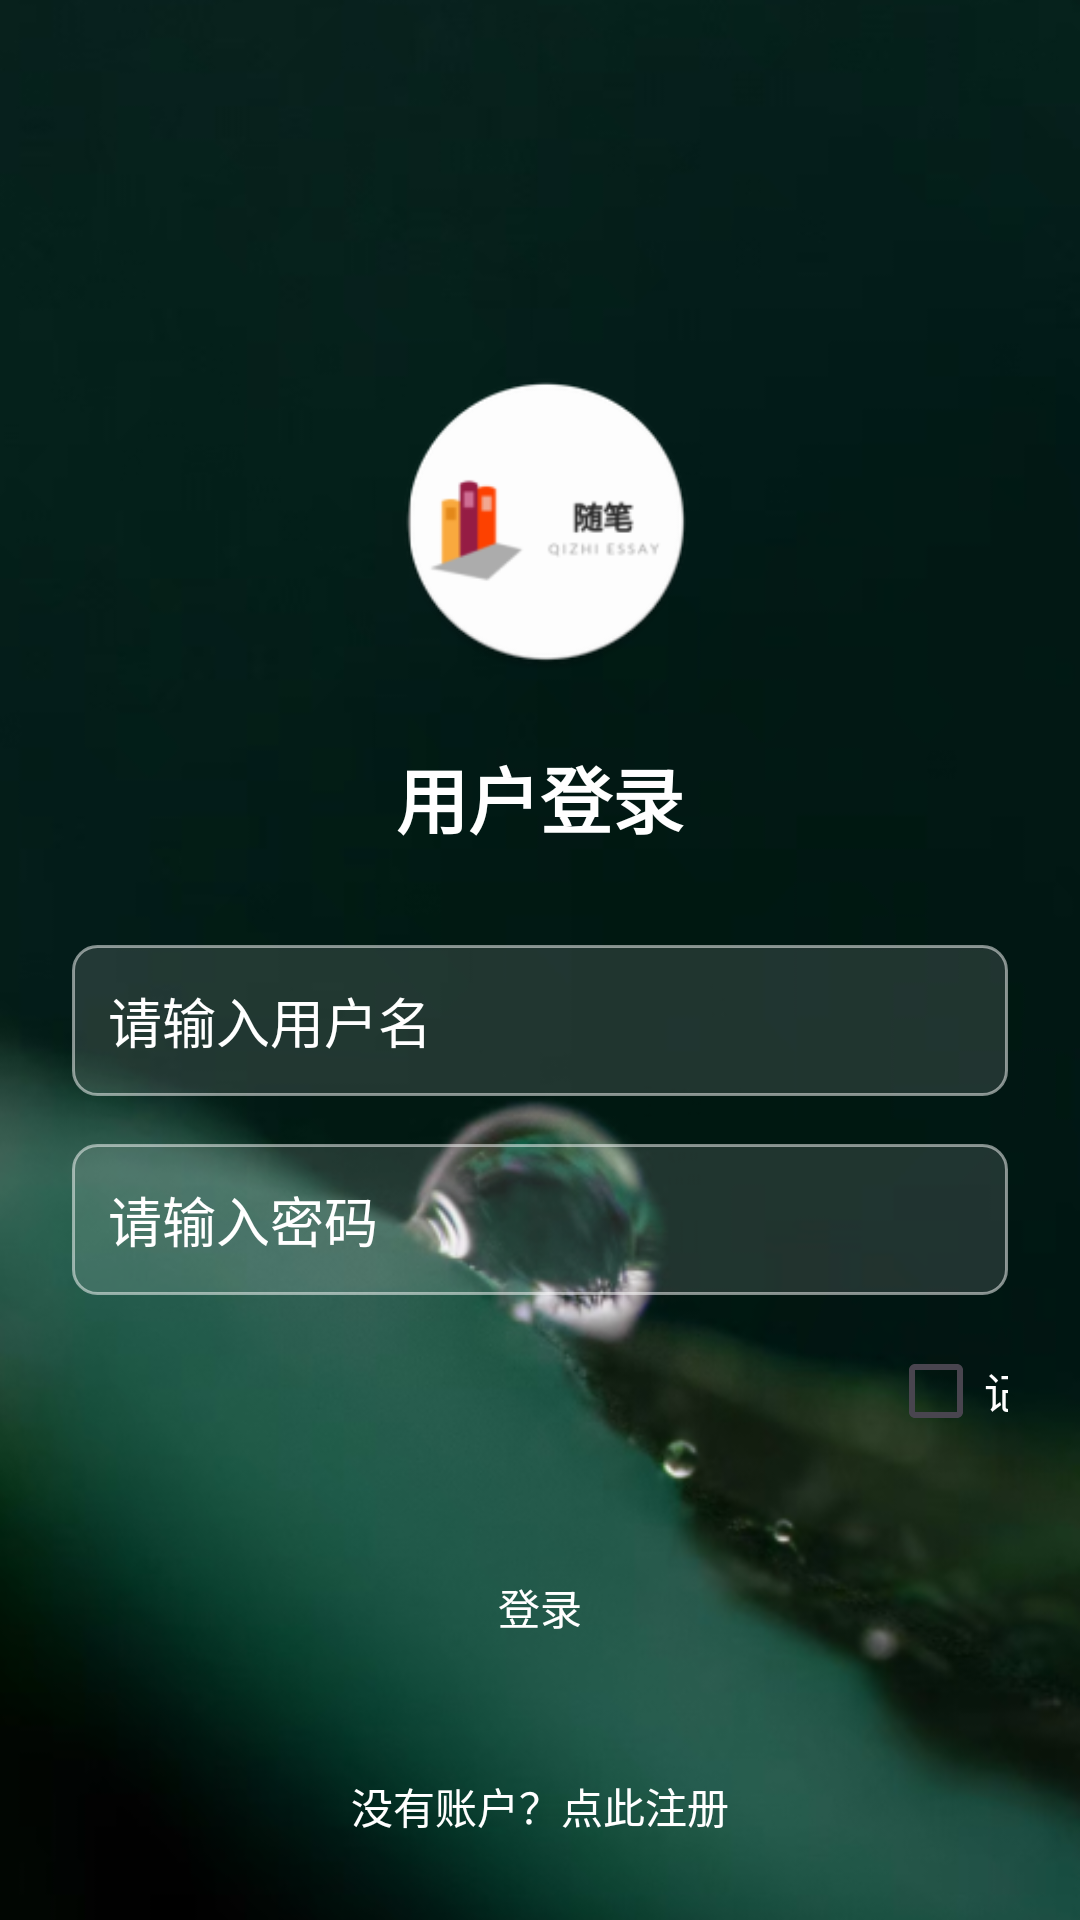

Write the Android layout XML for this screen, with the resource values it uses.
<!-- AndroidManifest.xml: activity theme Theme.Qizhinotes -->
<!-- res/layout/activity_login.xml -->
<?xml version="1.0" encoding="utf-8"?>
<androidx.constraintlayout.widget.ConstraintLayout xmlns:android="http://schemas.android.com/apk/res/android"
        xmlns:app="http://schemas.android.com/apk/res-auto"
        xmlns:tools="http://schemas.android.com/tools"
        android:layout_width="match_parent"
        android:layout_height="match_parent"
        android:background="@drawable/background" android:padding="24dp"
        tools:context=".LoginActivity">

    <ImageView
            android:id="@+id/ivLogo"
            android:layout_width="100dp"
            android:layout_height="100dp"
            android:layout_marginTop="100dp"
            android:contentDescription="@string/app_name"
            app:srcCompat="@mipmap/ic_launcher_round"
            app:layout_constraintTop_toTopOf="parent"
            app:layout_constraintStart_toStartOf="parent"
            app:layout_constraintEnd_toEndOf="parent"
            app:layout_constraintHorizontal_bias="0.509" />

    <TextView
            android:id="@+id/tvLoginTitle"
            android:layout_width="wrap_content"
            android:layout_height="wrap_content"
            android:text="@string/login_title"
            android:textSize="24sp"
            android:textStyle="bold"
            android:textColor="#ffffff"
            app:layout_constraintTop_toBottomOf="@id/ivLogo"
            app:layout_constraintStart_toStartOf="parent"
            app:layout_constraintEnd_toEndOf="parent"
            android:layout_marginTop="24dp" />
    <EditText
            android:id="@+id/etUsername"
            android:layout_width="0dp"
            android:layout_height="wrap_content"
            android:layout_marginTop="32dp"
            android:textColorHint="#ffffff"
            android:hint="@string/hint_username"
            android:inputType="text"
            android:background="@drawable/edittext_background"
            android:padding="12dp"
            app:layout_constraintTop_toBottomOf="@+id/tvLoginTitle"
            app:layout_constraintStart_toStartOf="parent"
            app:layout_constraintEnd_toEndOf="parent" />

    <EditText
            android:id="@+id/etPassword"
            android:layout_width="0dp"
            android:layout_height="wrap_content"
            android:layout_marginTop="16dp"
            android:textColorHint="#ffffff"
            android:hint="@string/hint_password"
            android:inputType="textPassword"
            android:background="@drawable/edittext_background"
            android:padding="12dp"
            app:layout_constraintTop_toBottomOf="@+id/etUsername"
            app:layout_constraintStart_toStartOf="parent"
            app:layout_constraintEnd_toEndOf="parent" />

    <CheckBox
            android:id="@+id/cbRememberMe"
            style="@style/Widget.App.CheckBox"
            android:layout_width="wrap_content"
            android:layout_height="wrap_content"
            android:layout_marginTop="8dp"
            android:text="@string/checkbox_remember_me"
            android:textColor="#ffffff"
            app:layout_constraintTop_toBottomOf="@+id/etPassword"
            app:layout_constraintStart_toStartOf="parent"
            android:layout_marginStart="272dp" />

    <Button
            android:id="@+id/btnLogin"
            style="@style/Widget.App.Button"
            android:layout_width="0dp"
            android:layout_height="wrap_content"
            android:layout_marginTop="24dp"
            android:text="@string/button_login"
            android:padding="12dp"
            app:layout_constraintTop_toBottomOf="@+id/cbRememberMe"
            app:layout_constraintStart_toStartOf="parent"
            app:layout_constraintEnd_toEndOf="parent" />

    <TextView
            android:id="@+id/tvGoToRegister"
            android:layout_width="wrap_content"
            android:layout_height="wrap_content"
            android:text="@string/link_go_to_register"
            android:textColor="#ffffff"
            android:layout_marginTop="24dp"
            android:padding="8dp"
            app:layout_constraintTop_toBottomOf="@+id/btnLogin"
            app:layout_constraintStart_toStartOf="parent"
            app:layout_constraintEnd_toEndOf="parent" />

    <ProgressBar
            android:id="@+id/login_progress"
            style="?android:attr/progressBarStyleLarge"
            android:layout_width="wrap_content"
            android:layout_height="wrap_content"
            android:visibility="gone"
            app:layout_constraintTop_toTopOf="parent"
            app:layout_constraintBottom_toBottomOf="parent"
            app:layout_constraintStart_toStartOf="parent"
            app:layout_constraintEnd_toEndOf="parent"
            tools:visibility="visible"/>

</androidx.constraintlayout.widget.ConstraintLayout>
<!-- resources referenced by this layout -->
<resources>
  <!-- drawable background: png bitmap (drawable, 126981 bytes) -->
  <!-- drawable edittext_background (drawable) -->
  <?xml version="1.0" encoding="utf-8"?>
  <shape xmlns:android="http://schemas.android.com/apk/res/android"
          android:shape="rectangle">
      <solid android:color="#20FFFFFF" />
      <stroke
          android:width="1dp"
          android:color="#80FFFFFF" />
      <corners android:radius="8dp" />
      <padding
              android:left="10dp"
              android:top="10dp"
              android:right="10dp"
              android:bottom="10dp" />
  </shape>
  <!-- mipmap ic_launcher_round: webp bitmap (mipmap-hdpi, 2390 bytes) -->
  <string name="app_name">随笔</string>
  <string name="button_login">登录</string>
  <string name="checkbox_remember_me">记住密码</string>
  <string name="hint_password">请输入密码</string>
  <string name="hint_username">请输入用户名</string>
  <string name="link_go_to_register">没有账户？点此注册</string>
  <string name="login_title">用户登录</string>
  <style name="Widget.App.Button" parent="Widget.Material3.Button">
          <item name="android:textColor">@color/button_text_color_light</item>
          <item name="android:paddingTop">12dp</item>
          <item name="android:paddingBottom">12dp</item>
      </style>
  <style name="Widget.App.CheckBox" parent="Widget.Material3.CompoundButton.CheckBox">
          <item name="android:textColor">@color/text_color_light_secondary</item>
      </style>
  <style name="Theme.Qizhinotes" parent="Theme.Material3.DayNight.NoActionBar">
          <item name="colorPrimary">@color/teal_700</item>
          <item name="colorPrimaryVariant">@color/teal_700</item>
          <item name="colorOnPrimary">@color/white</item>
          <item name="colorSecondary">@color/purple_200</item>
          <item name="colorSecondaryVariant">@color/purple_500</item>
          <item name="colorOnSecondary">@color/black</item>
          <item name="android:statusBarColor">?attr/colorPrimaryVariant</item>
  
          <item name="android:textColorPrimary">@color/text_color_light_primary</item>
          <item name="android:textColorSecondary">@color/text_color_light_secondary</item>
          <item name="android:textColorHint">@color/text_color_hint_light</item>
          <item name="editTextStyle">@style/Widget.App.EditText</item>
          <item name="buttonStyle">@style/Widget.App.Button</item>
          <item name="checkboxStyle">@style/Widget.App.CheckBox</item>
          <item name="android:textViewStyle">@style/Widget.App.TextView</item>
  
          <item name="android:textColorLink">@color/link_color_light</item>
  
      </style>
  <color name="button_text_color_light">#FFFFFF</color>
  <color name="text_color_light_secondary">#E0E0E0</color>
  <color name="teal_700">#FF018786</color>
  <color name="white">#FFFFFFFF</color>
  <color name="purple_200">#FFBB86FC</color>
  <color name="purple_500">#FF6200EE</color>
  <color name="black">#FF000000</color>
  <color name="text_color_light_primary">#FFFFFF</color>
  <color name="text_color_hint_light">#B0B0B0</color>
  <style name="Widget.App.EditText" parent="Widget.AppCompat.EditText">
          <item name="android:textColor">@color/text_color_light_primary</item>
          <item name="android:textColorHint">@color/text_color_hint_light</item>
          <item name="android:background">@drawable/edittext_background</item>
          <item name="android:padding">12dp</item>
      </style>
  <style name="Widget.App.TextView" parent="Widget.MaterialComponents.TextView">
          <item name="android:textColor">@color/text_color_light_primary</item>
      </style>
  <color name="link_color_light">#80CBC4</color>
</resources>
